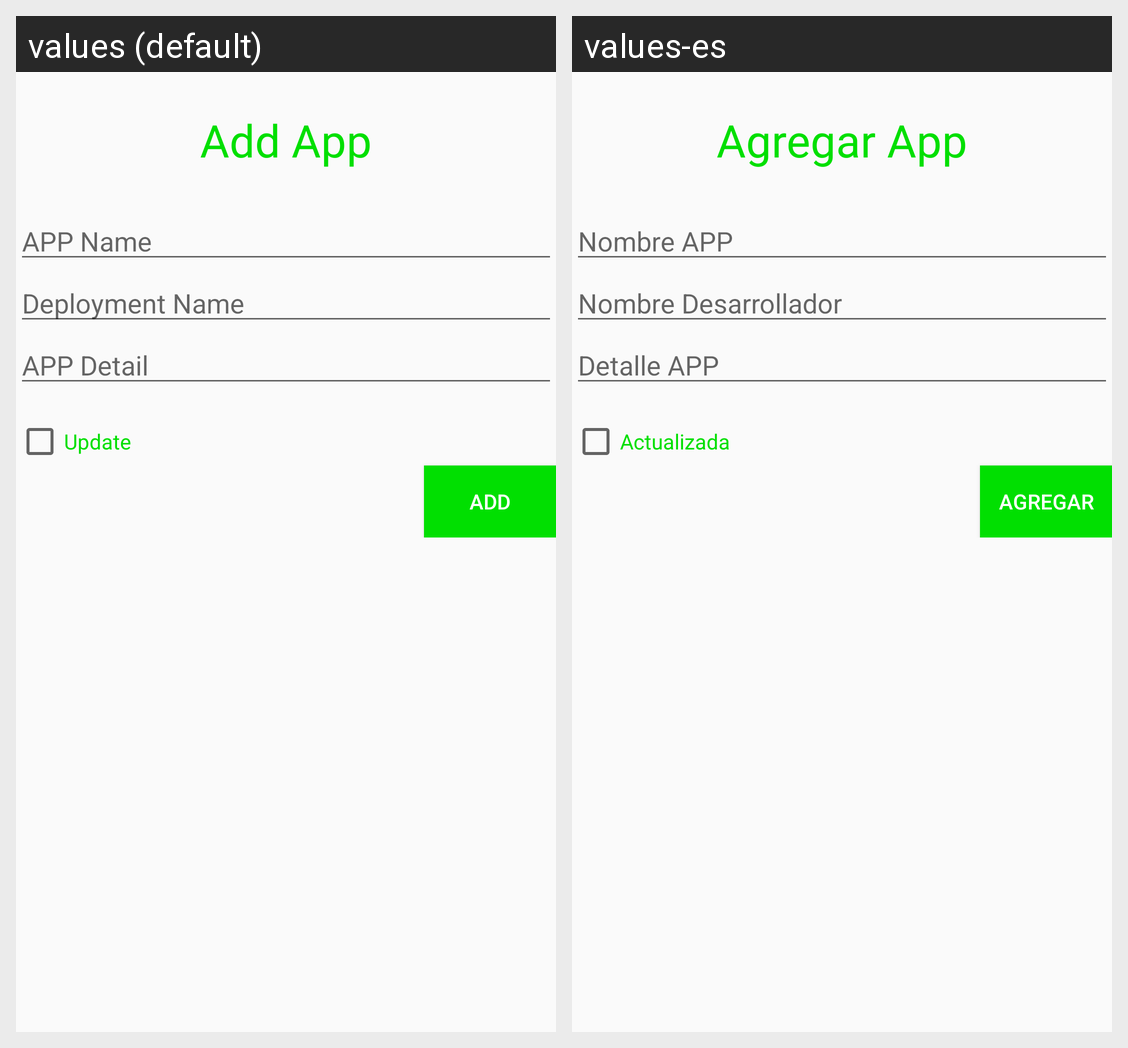

The same Android screen rendered under two of its app's locales, left to right. List the strings drawn on it with the default value and each locale's translation.
Android screen res/layout/activity_detail.xml rendered under 2 locales, left to right: values (default), values-es. Device: Nexus 5 (rendered at 1080×1920; each locale shown at half size, 540×960, under a caption strip naming it); theme AppTheme.NoActionBar.
Strings drawn on this screen, with the default value and each locale's value (text and hints the layout hard-codes, and strings that could not be matched under every locale, appear in the picture but are not listed):

txtTitleDetail
  values: Add App
  values-es: Agregar App

activity_detail_hint_NameApp
  values: APP Name
  values-es: Nombre APP

activity_detail_hint_NameDeployment
  values: Deployment Name
  values-es: Nombre Desarrollador

activity_detail_hint_DetailApp
  values: APP Detail
  values-es: Detalle APP

activity_detail_Chkbox_TxtInstallActualize
  values: Update
  values-es: Actualizada

activity_detail_Btn_Add
  values: ADD
  values-es: Agregar
